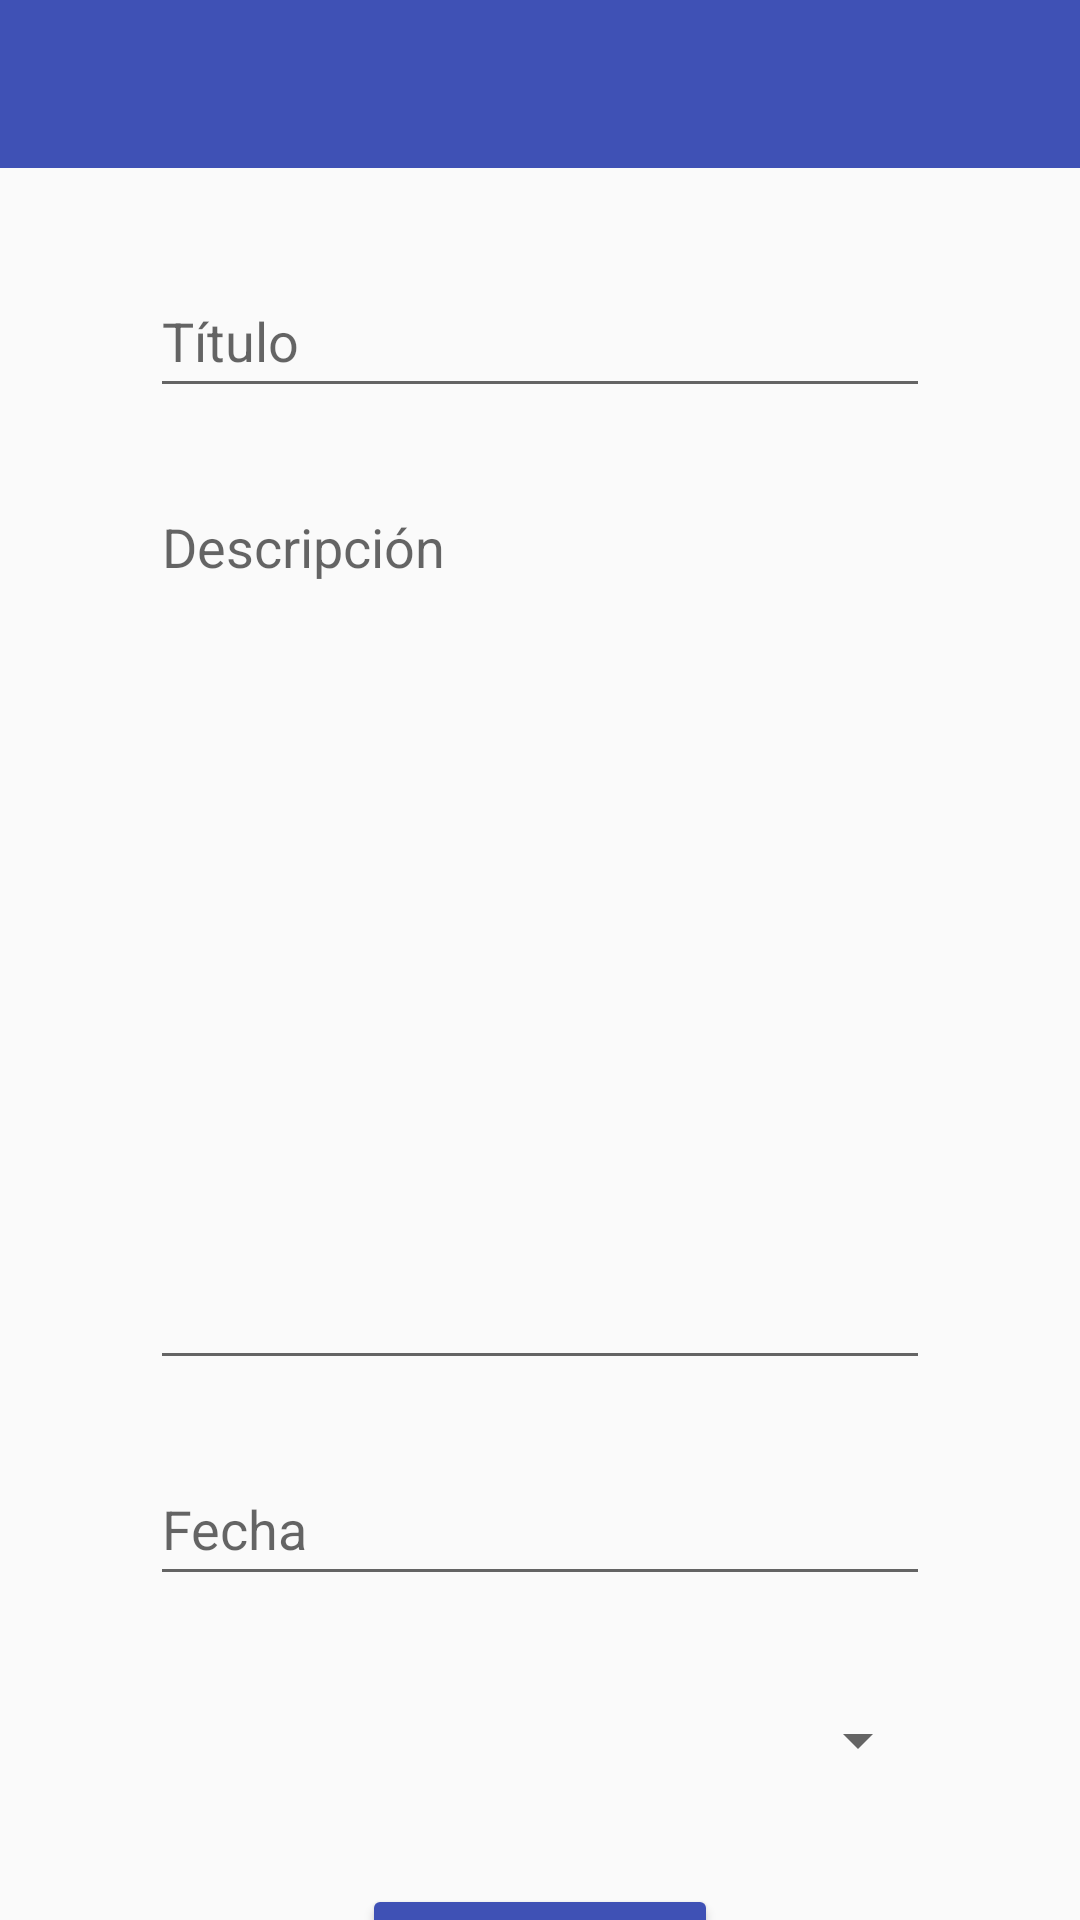

Here is an Android app screen rendered from its layout file. Give the layout XML and the strings, colors and styles it references.
<!-- AndroidManifest.xml: application theme Theme.EzTick -->
<!-- res/layout/activity_crear_ticket.xml -->
<?xml version="1.0" encoding="utf-8"?>
<LinearLayout xmlns:android="http://schemas.android.com/apk/res/android"
    xmlns:app="http://schemas.android.com/apk/res-auto"
    xmlns:tools="http://schemas.android.com/tools"
    android:id="@+id/main"
    android:layout_width="match_parent"
    android:layout_height="match_parent"
    android:orientation="vertical"
    tools:context=".activity_crear_ticket">

    <include
        layout="@layout/toolbar_tickets"
        android:layout_width="wrap_content"
        android:layout_height="wrap_content" />

    <androidx.constraintlayout.widget.ConstraintLayout
        android:layout_width="match_parent"
        android:layout_height="match_parent"
        android:layout_marginHorizontal="50dp">

        <EditText
            android:id="@+id/agregar_titulo"
            android:layout_width="match_parent"
            android:layout_height="wrap_content"
            android:layout_marginTop="32dp"
            android:layout_weight="1"
            android:autofillHints=""
            android:ems="10"
            android:hint="@string/titulo"
            android:inputType="text"
            android:minHeight="48dp"
            app:layout_constraintTop_toTopOf="parent"
            tools:layout_editor_absoluteX="0dp" />

        <EditText
            android:id="@+id/agregar_descripcion"
            android:layout_width="match_parent"
            android:layout_height="300dp"
            android:layout_marginTop="24dp"
            android:autofillHints=""
            android:ems="10"
            android:gravity="start|top"
            android:hint="@string/descripcion"
            android:inputType="textMultiLine"
            app:layout_constraintTop_toBottomOf="@id/agregar_titulo"
            tools:layout_editor_absoluteX="0dp" />

        <EditText
            android:id="@+id/agregar_fecha"
            android:layout_width="match_parent"
            android:layout_height="wrap_content"
            android:layout_marginTop="24dp"
            android:autofillHints=""
            android:ems="10"
            android:hint="@string/fecha"
            android:inputType="date"
            android:minHeight="48dp"
            app:layout_constraintTop_toBottomOf="@+id/agregar_descripcion"
            tools:layout_editor_absoluteX="0dp" />

        <Spinner
            android:id="@+id/agregar_lvlpeligro"
            android:layout_width="match_parent"
            android:layout_height="wrap_content"
            android:layout_marginTop="24dp"
            android:minHeight="48dp"
            app:layout_constraintEnd_toEndOf="parent"
            app:layout_constraintStart_toStartOf="parent"
            app:layout_constraintTop_toBottomOf="@id/agregar_fecha" />

        <Button
            android:id="@+id/btn_agregar"
            android:layout_width="wrap_content"
            android:layout_height="wrap_content"
            android:layout_marginTop="24dp"
            android:backgroundTint="@color/primary_color"
            android:text="@string/CrearTicket"
            android:textColor="@color/text_and_icons"
            app:layout_constraintEnd_toEndOf="parent"
            app:layout_constraintStart_toStartOf="parent"
            app:layout_constraintTop_toBottomOf="@id/agregar_lvlpeligro" />


    </androidx.constraintlayout.widget.ConstraintLayout>

</LinearLayout>
<!-- res/layout/toolbar_tickets.xml (included above) -->
<?xml version="1.0" encoding="utf-8"?>
<androidx.coordinatorlayout.widget.CoordinatorLayout xmlns:android="http://schemas.android.com/apk/res/android"
    xmlns:app="http://schemas.android.com/apk/res-auto"


    android:id="@+id/toolbar_historial"
    android:layout_width="match_parent"
    android:layout_height="?attr/actionBarSize">

    <com.google.android.material.appbar.AppBarLayout
        android:layout_width="match_parent"
        android:layout_height="wrap_content">

        <com.google.android.material.appbar.CollapsingToolbarLayout
            android:layout_width="match_parent"
            android:layout_height="wrap_content"
            app:contentScrim="?attr/colorPrimary"
            app:layout_scrollFlags="scroll|exitUntilCollapsed"
            app:title="@string/app_name">


            <androidx.appcompat.widget.Toolbar
                android:id="@+id/toolbar_tickets"
                android:layout_width="wrap_content"
                android:layout_height="wrap_content"
                app:title="@string/app_name"
                app:titleTextAppearance="@style/TextAppearance.AppCompat.Medium"
                app:titleTextColor="@color/text_and_icons">

            </androidx.appcompat.widget.Toolbar>

        </com.google.android.material.appbar.CollapsingToolbarLayout>
    </com.google.android.material.appbar.AppBarLayout>


</androidx.coordinatorlayout.widget.CoordinatorLayout>
<!-- resources referenced by this layout -->
<resources>
  <color name="primary_color">#3F51B5</color>
  <color name="text_and_icons">#FFFFFFFF</color>
  <string name="CrearTicket">Crear Ticket</string>
  <string name="app_name">EzTick</string>
  <string name="descripcion">Descripción</string>
  <string name="fecha">Fecha</string>
  <string name="titulo">Título</string>
  <style name="Theme.EzTick" parent="Base.Theme.EzTick" />
  <style name="Base.Theme.EzTick" parent="Theme.AppCompat.Light.NoActionBar">
          
          <item name="colorPrimary">@color/primary_color</item>
          <item name="colorPrimaryDark">@color/dark_primary_color</item>
          <item name="colorPrimaryVariant">@color/light_primary_color</item>
          <item name="colorAccent">@color/accent_color</item>
          <item name="dividerColor">@color/divider_color</item>
          <item name="colorOnPrimary">@color/text_and_icons</item>
          
      </style>
  <color name="dark_primary_color">#303F9F</color>
  <color name="light_primary_color">#C5CAE9</color>
  <color name="accent_color">#03A9F4</color>
  <color name="divider_color">#BDBDBD</color>
</resources>
